Run: headless pygame with SDL's dummy video driver; simulated clock (each Clock.tick advances the game by its frame time, no real sleeping); random seed 0; keys injected as events and as key.get_pressed() state; no mouse input.
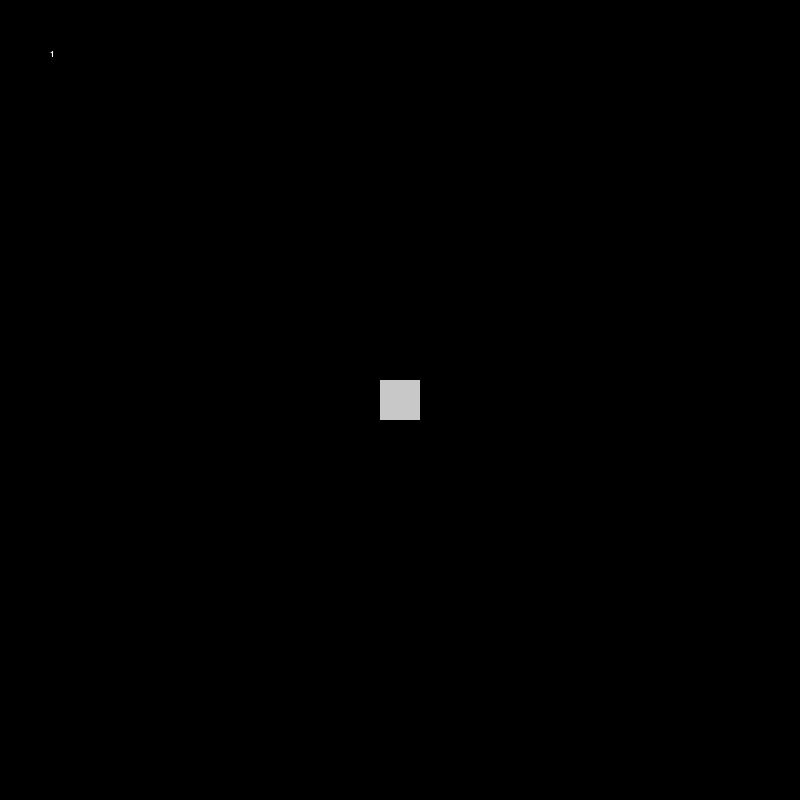
Frame 1 of 4 · flips 1–60 · no input
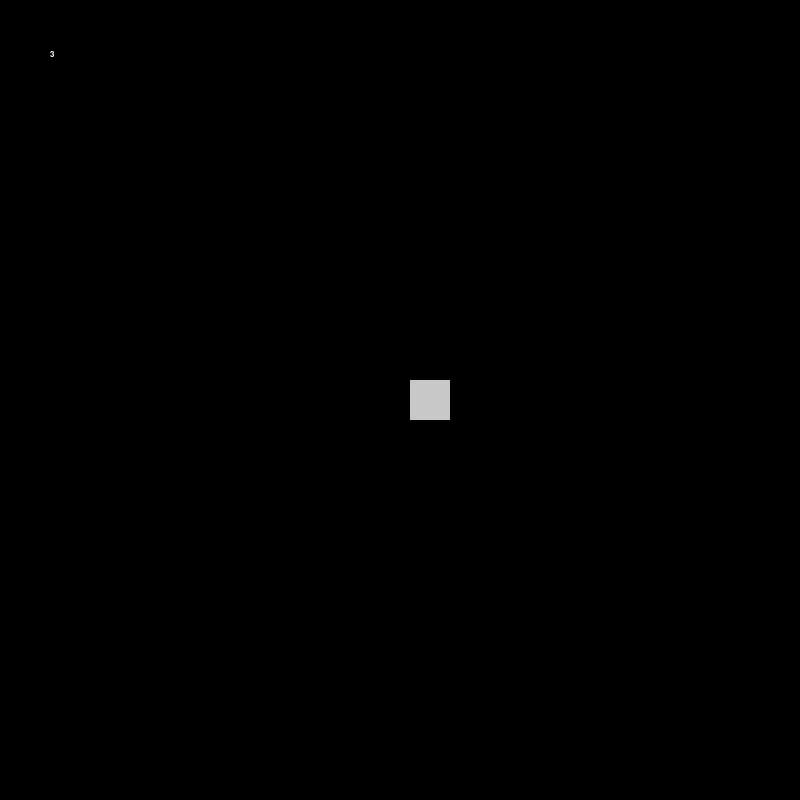
Frame 2 of 4 · flips 61–180 · tapped SPACE, RETURN · held RIGHT (→), D
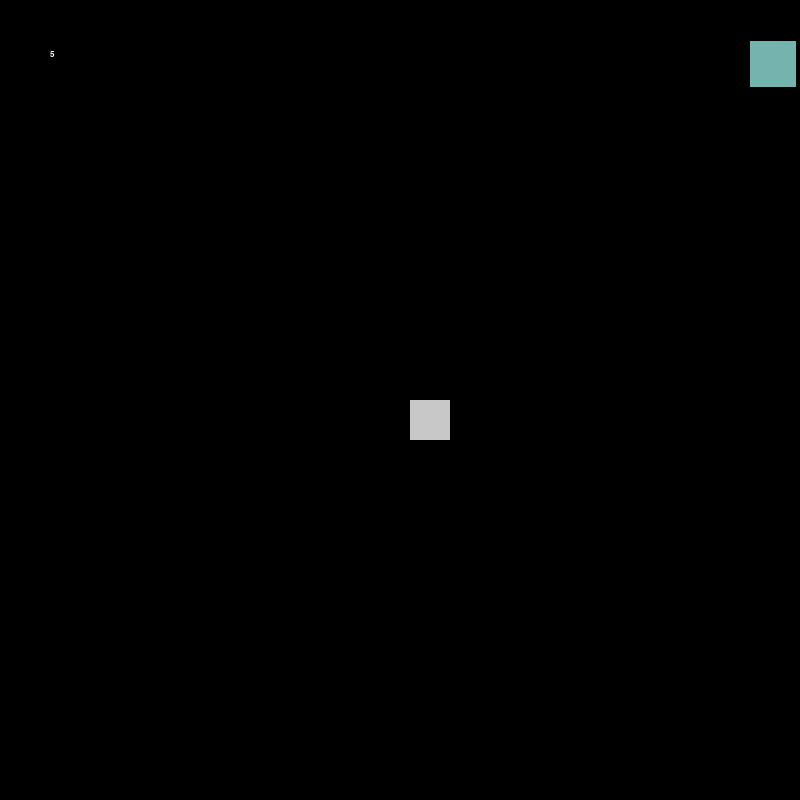
Frame 3 of 4 · flips 181–300 · held DOWN (↓), S
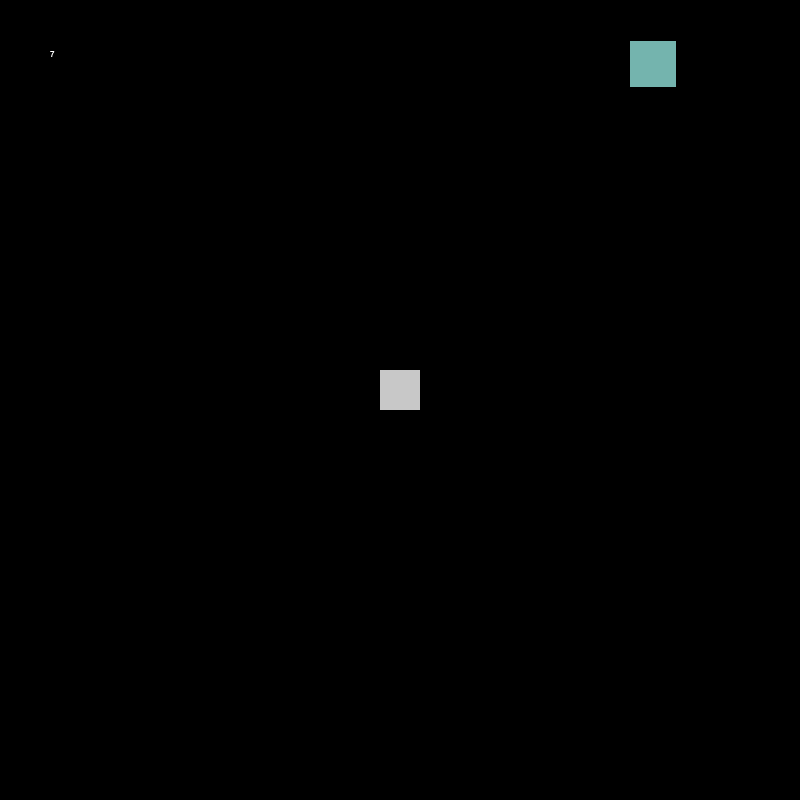
Frame 4 of 4 · flips 301–420 · held LEFT (←), A, UP (↑), W

The pygame program that drew these frames:

import random

import pygame, sys
from pygame.locals import *

pygame.init()

iFuckingHatePyGame = 1

resolution = ((800,800))
screen = pygame.display.set_mode(resolution)

clock = pygame.time.Clock()

playerRect = pygame.Rect(380,380, 40,40)
playerSurf = pygame.Surface((40,40))
playerSurf.fill((200,200,200))
pygame.font.init()

myFont = pygame.font.SysFont('Comic Sans Ms', 30)

def createMetor(size, speed, x, y, dir):
    metRect = pygame.Rect(x, y, size, size)
    metSurf = pygame.Surface((size, size))
    metSurf.fill((random.randint(50,256),random.randint(50,256),random.randint(50,256)))
    return [metRect, metSurf, speed, dir]


fon = pygame.font.SysFont('Arial', 12)
def draw(text, text_col, x, y):
    img = fon.render(text, True, text_col)
    screen.blit(img, (x,y))




metR = []
metS = []
metSpeed = []
dir = []
timeCheck = 1

allowed = 2000
total = 0
flag = True
i = 0
while True:


    screen.fill(color=(0,0,0))

    keys = pygame.key.get_pressed()
    for event in pygame.event.get():
        if event.type == QUIT:
            sys.exit(0)
        if keys[pygame.K_ESCAPE]:
            sys.exit(0)
        if keys[pygame.K_w]:
            if not playerRect.y ==0:
                playerRect = playerRect.move(0,-5)
        if keys[pygame.K_a]:
            if not playerRect.x == 0:
                playerRect = playerRect.move(-5,0)
        if keys[pygame.K_s]:
            if not playerRect.y ==800:
                playerRect = playerRect.move(0,5)
        if keys[pygame.K_d]:
            if not playerRect.x ==-800:
                playerRect = playerRect.move(5, 0)


    if pygame.time.get_ticks() // 1000 == timeCheck:
        timeCheck+=1


    draw(str(timeCheck), (255, 255, 255), 50, 50)


    if timeCheck % 5 == 0 and flag:
        rint = random.randint(1,4)
        print(rint)
        match rint:

            case 1:
                lst = createMetor(random.randint(20, 60), iFuckingHatePyGame, random.randint(0, 760), -40, 'y')
            case 2:
                lst = createMetor(random.randint(20, 60), -1 * iFuckingHatePyGame,  random.randint(0, 760), 800, 'y')
            case 3:
                lst = createMetor(random.randint(20, 60), iFuckingHatePyGame, -40, random.randint(0, 760), 'x')
            case 4:
                lst = createMetor(random.randint(20, 60), -1 * iFuckingHatePyGame, 800, random.randint(0, 760), 'x')

        metR.append(lst[0])
        metS.append(lst[1])
        metSpeed.append(lst[2])
        dir.append(lst[3])
        flag = False
        iFuckingHatePyGame += .5

    if timeCheck % 5 != 0:
        flag = True

    for i in range(len(metR)):

        if dir[i] == 'y':
            metR[i] = metR[i].move(0, metSpeed[i])
        if dir[i] == 'x':
            metR[i] = metR[i].move(metSpeed[i], 0)
        screen.blit(metS[i], metR[i].topleft)
        if metR[i].colliderect(playerRect):
            sys.exit(0)



    screen.blit(playerSurf, playerRect.topleft)




    pygame.display.flip()
    clock.tick(60)
